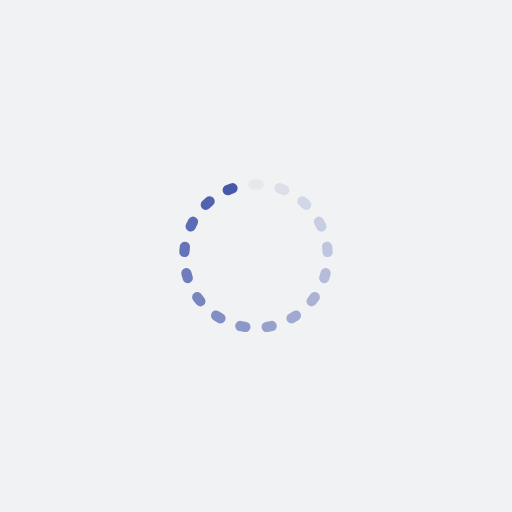
t = 0.00 s
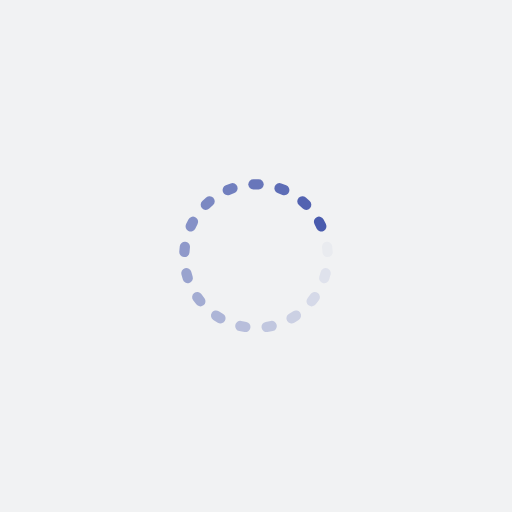
t = 0.11 s
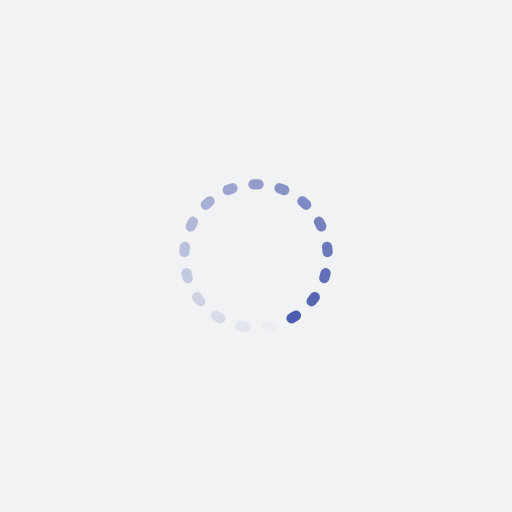
t = 0.22 s
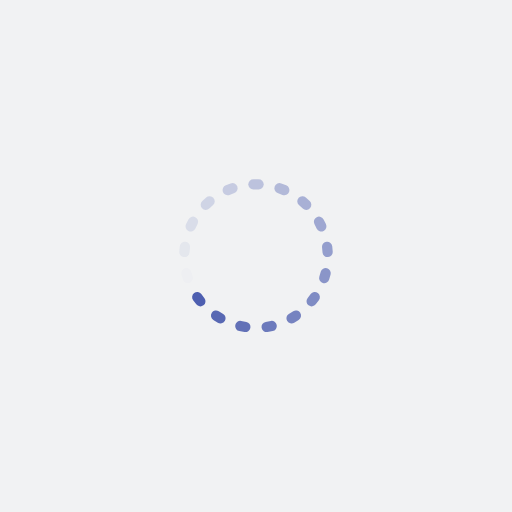
t = 0.32 s

The animated SVG that drew these frames (rendered in a browser with its animation timeline set to each time). Animation: 17 SMIL elements (animate=17); one cycle of 0.43 s, repeats indefinitely.

<?xml version="1.0" encoding="utf-8"?>
<svg xmlns="http://www.w3.org/2000/svg" xmlns:xlink="http://www.w3.org/1999/xlink" style="margin: auto; background: rgb(241, 242, 243); display: block; shape-rendering: auto;" width="200px" height="200px" viewBox="0 0 100 100" preserveAspectRatio="xMidYMid">
<g transform="rotate(0 50 50)">
  <rect x="48.5" y="35" rx="0.99" ry="0.99" width="3" height="2" fill="#4658ac">
    <animate attributeName="opacity" values="1;0" keyTimes="0;1" dur="0.4291845493562232s" begin="-0.40393839939409243s" repeatCount="indefinite"></animate>
  </rect>
</g><g transform="rotate(21.176470588235293 50 50)">
  <rect x="48.5" y="35" rx="0.99" ry="0.99" width="3" height="2" fill="#4658ac">
    <animate attributeName="opacity" values="1;0" keyTimes="0;1" dur="0.4291845493562232s" begin="-0.3786922494319616s" repeatCount="indefinite"></animate>
  </rect>
</g><g transform="rotate(42.35294117647059 50 50)">
  <rect x="48.5" y="35" rx="0.99" ry="0.99" width="3" height="2" fill="#4658ac">
    <animate attributeName="opacity" values="1;0" keyTimes="0;1" dur="0.4291845493562232s" begin="-0.35344609946983085s" repeatCount="indefinite"></animate>
  </rect>
</g><g transform="rotate(63.529411764705884 50 50)">
  <rect x="48.5" y="35" rx="0.99" ry="0.99" width="3" height="2" fill="#4658ac">
    <animate attributeName="opacity" values="1;0" keyTimes="0;1" dur="0.4291845493562232s" begin="-0.3281999495077001s" repeatCount="indefinite"></animate>
  </rect>
</g><g transform="rotate(84.70588235294117 50 50)">
  <rect x="48.5" y="35" rx="0.99" ry="0.99" width="3" height="2" fill="#4658ac">
    <animate attributeName="opacity" values="1;0" keyTimes="0;1" dur="0.4291845493562232s" begin="-0.3029537995455693s" repeatCount="indefinite"></animate>
  </rect>
</g><g transform="rotate(105.88235294117646 50 50)">
  <rect x="48.5" y="35" rx="0.99" ry="0.99" width="3" height="2" fill="#4658ac">
    <animate attributeName="opacity" values="1;0" keyTimes="0;1" dur="0.4291845493562232s" begin="-0.2777076495834385s" repeatCount="indefinite"></animate>
  </rect>
</g><g transform="rotate(127.05882352941177 50 50)">
  <rect x="48.5" y="35" rx="0.99" ry="0.99" width="3" height="2" fill="#4658ac">
    <animate attributeName="opacity" values="1;0" keyTimes="0;1" dur="0.4291845493562232s" begin="-0.25246149962130776s" repeatCount="indefinite"></animate>
  </rect>
</g><g transform="rotate(148.23529411764707 50 50)">
  <rect x="48.5" y="35" rx="0.99" ry="0.99" width="3" height="2" fill="#4658ac">
    <animate attributeName="opacity" values="1;0" keyTimes="0;1" dur="0.4291845493562232s" begin="-0.22721534965917697s" repeatCount="indefinite"></animate>
  </rect>
</g><g transform="rotate(169.41176470588235 50 50)">
  <rect x="48.5" y="35" rx="0.99" ry="0.99" width="3" height="2" fill="#4658ac">
    <animate attributeName="opacity" values="1;0" keyTimes="0;1" dur="0.4291845493562232s" begin="-0.20196919969704621s" repeatCount="indefinite"></animate>
  </rect>
</g><g transform="rotate(190.58823529411765 50 50)">
  <rect x="48.5" y="35" rx="0.99" ry="0.99" width="3" height="2" fill="#4658ac">
    <animate attributeName="opacity" values="1;0" keyTimes="0;1" dur="0.4291845493562232s" begin="-0.17672304973491543s" repeatCount="indefinite"></animate>
  </rect>
</g><g transform="rotate(211.76470588235293 50 50)">
  <rect x="48.5" y="35" rx="0.99" ry="0.99" width="3" height="2" fill="#4658ac">
    <animate attributeName="opacity" values="1;0" keyTimes="0;1" dur="0.4291845493562232s" begin="-0.15147689977278464s" repeatCount="indefinite"></animate>
  </rect>
</g><g transform="rotate(232.94117647058823 50 50)">
  <rect x="48.5" y="35" rx="0.99" ry="0.99" width="3" height="2" fill="#4658ac">
    <animate attributeName="opacity" values="1;0" keyTimes="0;1" dur="0.4291845493562232s" begin="-0.12623074981065388s" repeatCount="indefinite"></animate>
  </rect>
</g><g transform="rotate(254.11764705882354 50 50)">
  <rect x="48.5" y="35" rx="0.99" ry="0.99" width="3" height="2" fill="#4658ac">
    <animate attributeName="opacity" values="1;0" keyTimes="0;1" dur="0.4291845493562232s" begin="-0.10098459984852311s" repeatCount="indefinite"></animate>
  </rect>
</g><g transform="rotate(275.29411764705884 50 50)">
  <rect x="48.5" y="35" rx="0.99" ry="0.99" width="3" height="2" fill="#4658ac">
    <animate attributeName="opacity" values="1;0" keyTimes="0;1" dur="0.4291845493562232s" begin="-0.07573844988639232s" repeatCount="indefinite"></animate>
  </rect>
</g><g transform="rotate(296.47058823529414 50 50)">
  <rect x="48.5" y="35" rx="0.99" ry="0.99" width="3" height="2" fill="#4658ac">
    <animate attributeName="opacity" values="1;0" keyTimes="0;1" dur="0.4291845493562232s" begin="-0.050492299924261554s" repeatCount="indefinite"></animate>
  </rect>
</g><g transform="rotate(317.6470588235294 50 50)">
  <rect x="48.5" y="35" rx="0.99" ry="0.99" width="3" height="2" fill="#4658ac">
    <animate attributeName="opacity" values="1;0" keyTimes="0;1" dur="0.4291845493562232s" begin="-0.025246149962130777s" repeatCount="indefinite"></animate>
  </rect>
</g><g transform="rotate(338.8235294117647 50 50)">
  <rect x="48.5" y="35" rx="0.99" ry="0.99" width="3" height="2" fill="#4658ac">
    <animate attributeName="opacity" values="1;0" keyTimes="0;1" dur="0.4291845493562232s" begin="0s" repeatCount="indefinite"></animate>
  </rect>
</g>
<!-- [ldio] generated by https://loading.io/ --></svg>
